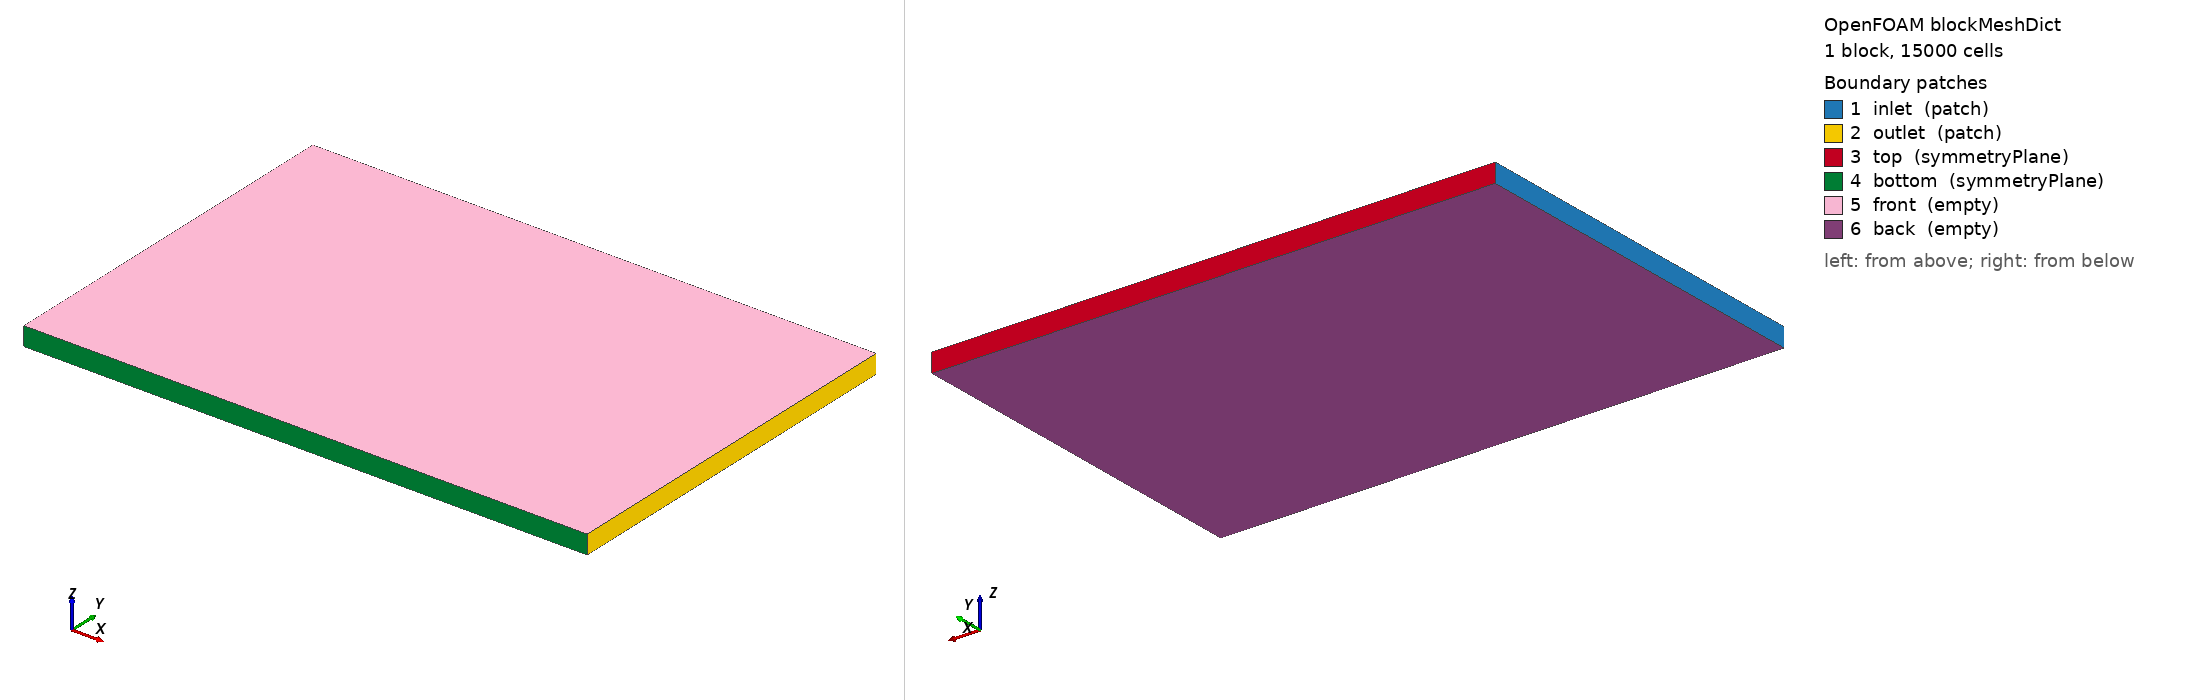

OpenFOAM case: the mesh blockMesh builds from blockMeshDict, 1 block(s), 15000 cells. Boundary patches (legend numbers): 1 inlet (patch), 2 outlet (patch), 3 top (symmetryPlane), 4 bottom (symmetryPlane), 5 front (empty), 6 back (empty). Left view from above one corner, right view from below the opposite corner. Boundary conditions: 1 field file(s) under 0/; 6 of 6 drawn patches have an entry in a shipped field file.

=== system/blockMeshDict ===
FoamFile
{
    version     2.0;
    format      ascii;
    class       dictionary;
    object      blockMeshDict;
}
scale 1;

vertices
(
    (-10 -10 0)
    ( 20 -10 0)
    ( 20  10 0)
    (-10  10 0)
    (-10 -10 1)
    ( 20 -10 1)
    ( 20  10 1)
    (-10  10 1)
);

blocks
(
    hex (0 1 2 3 4 5 6 7) (150 100 1) simpleGrading (1 1 1)
);

edges
(
);

boundary
(
    inlet
    {
        type patch;
        faces
        (
            (0 4 7 3)
        );
    }
    outlet
    {
        type patch;
        faces
        (
            (1 2 6 5)
        );
    }
    top
    {
        type symmetryPlane;
        faces
        (
            (3 7 6 2)
        );
    }
    bottom
    {
        type symmetryPlane;
        faces
        (
            (0 1 5 4)
        );
    }
    front
    {
        type empty;
        faces
        (
            (4 5 6 7)
        );
    }
    back
    {
        type empty;
        faces
        (
            (0 3 2 1)
        );
    }
);

mergePatchPairs ();


=== system/controlDict ===
FoamFile
{
    version     2.0;
    format      ascii;
    class       dictionary;
    object      controlDict;
}
application     pimpleFoam;
startFrom       startTime;
startTime       0;
stopAt          endTime;
endTime         200.0;
deltaT          0.05;
writeControl    adjustableRunTime;
writeInterval   10;
purgeWrite      5;
writeFormat     ascii;
writePrecision  6;
writeCompression off;
timeFormat      general;
timePrecision   6;
runTimeModifiable yes;
adjustTimeStep  yes;
maxCo           0.8;
maxDeltaT       2.5;

functions
{
    forceCoeffs
    {
        type            forceCoeffs;
        libs            ("libforces.so");
        writeControl    timeStep;
        writeInterval   10;
        patches         (cylinder);
        rho             rhoInf;
        rhoInf          1.225;
        CofR            (0 0 0);
        liftDir         (0 1 0);
        dragDir         (1 0 0);
        pitchAxis       (0 0 1);
        magUInf         0.0015;
        lRef            1;
        Aref            1;
    }
}


=== 0/U ===
FoamFile
{
    version     2.0;
    format      ascii;
    class       volVectorField;
    object      U;
}
dimensions      [0 1 -1 0 0 0 0];
internalField   uniform (0.0015 0 0);
boundaryField
{
    inlet    { type fixedValue; value uniform (0.0015 0 0); }
    outlet   { type zeroGradient; }
    top      { type symmetryPlane; }
    bottom   { type symmetryPlane; }
    cylinder { type noSlip; }
    front    { type empty; }
    back     { type empty; }
}
